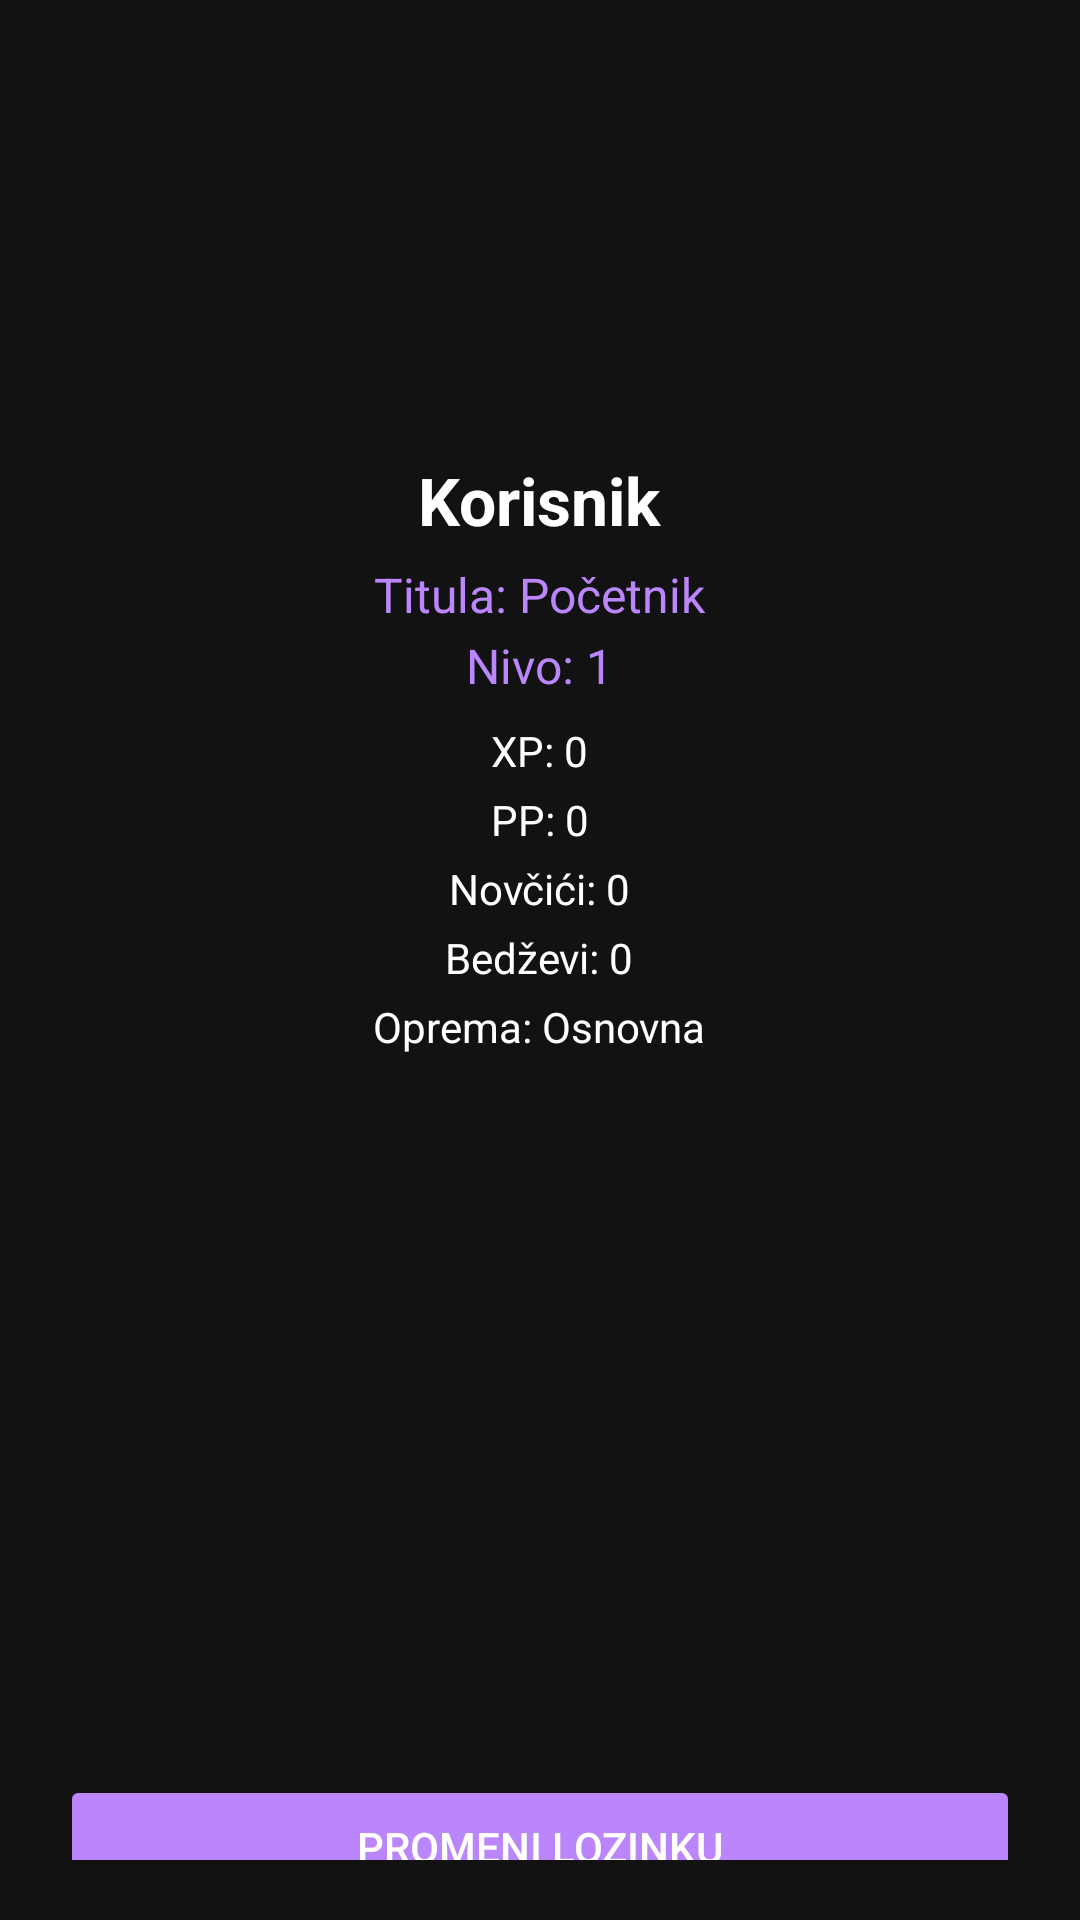

Android layout source for this screen:
<!-- AndroidManifest.xml: application theme Theme.MobileApplication -->
<!-- res/layout/activity_profile.xml -->
<?xml version="1.0" encoding="utf-8"?>
<ScrollView xmlns:android="http://schemas.android.com/apk/res/android"
    android:layout_width="match_parent"
    android:layout_height="match_parent"
    android:background="#121212"
    android:padding="20dp">

    <LinearLayout
        android:layout_width="match_parent"
        android:layout_height="wrap_content"
        android:orientation="vertical"
        android:gravity="center_horizontal">

        <ImageView
            android:id="@+id/ivAvatar"
            android:layout_width="120dp"
            android:layout_height="120dp"
            android:src="@drawable/avatar1"
            android:contentDescription="Avatar" />

        <TextView
            android:id="@+id/tvUsername"
            android:text="Korisnik"
            android:textColor="#FFFFFF"
            android:textSize="22sp"
            android:textStyle="bold"
            android:layout_width="wrap_content"
            android:layout_height="wrap_content"
            android:layout_marginTop="12dp" />

        <TextView
            android:id="@+id/tvTitle"
            android:text="Titula: Početnik"
            android:textColor="#BB86FC"
            android:textSize="16sp"
            android:layout_width="wrap_content"
            android:layout_height="wrap_content"
            android:layout_marginTop="6dp" />

        <TextView
            android:id="@+id/tvLevel"
            android:text="Nivo: 1"
            android:textColor="#BB86FC"
            android:textSize="16sp"
            android:layout_width="wrap_content"
            android:layout_height="wrap_content"
            android:layout_marginTop="2dp" />

        <TextView
            android:id="@+id/tvXP"
            android:text="XP: 0"
            android:textColor="#FFFFFF"
            android:layout_width="wrap_content"
            android:layout_height="wrap_content"
            android:layout_marginTop="8dp" />

        <TextView
            android:id="@+id/tvPP"
            android:text="PP: 0"
            android:textColor="#FFFFFF"
            android:layout_width="wrap_content"
            android:layout_height="wrap_content"
            android:layout_marginTop="4dp" />

        <TextView
            android:id="@+id/tvCoins"
            android:text="Novčići: 0"
            android:textColor="#FFFFFF"
            android:layout_width="wrap_content"
            android:layout_height="wrap_content"
            android:layout_marginTop="4dp" />

        <TextView
            android:id="@+id/tvBadges"
            android:text="Bedževi: 0"
            android:textColor="#FFFFFF"
            android:layout_width="wrap_content"
            android:layout_height="wrap_content"
            android:layout_marginTop="4dp" />

        <TextView
            android:id="@+id/tvEquipment"
            android:text="Oprema: Osnovna"
            android:textColor="#FFFFFF"
            android:layout_width="wrap_content"
            android:layout_height="wrap_content"
            android:layout_marginTop="4dp" />

        <ImageView
            android:id="@+id/ivQrCode"
            android:layout_width="200dp"
            android:layout_height="200dp"
            android:layout_marginTop="20dp" />

        <Button
            android:id="@+id/btnChangePassword"
            android:text="Promeni lozinku"
            android:layout_width="match_parent"
            android:layout_height="wrap_content"
            android:layout_marginTop="20dp"
            android:backgroundTint="#BB86FC"
            android:textColor="#FFFFFF" />
    </LinearLayout>
</ScrollView>
<!-- resources referenced by this layout -->
<resources>
  <style name="Theme.MobileApplication" parent="Base.Theme.MobileApplication">
          <item name="android:windowBackground">@drawable/background</item>
      </style>
  <style name="Base.Theme.MobileApplication" parent="Theme.Material3.DayNight.NoActionBar">
          
          
      </style>
</resources>
